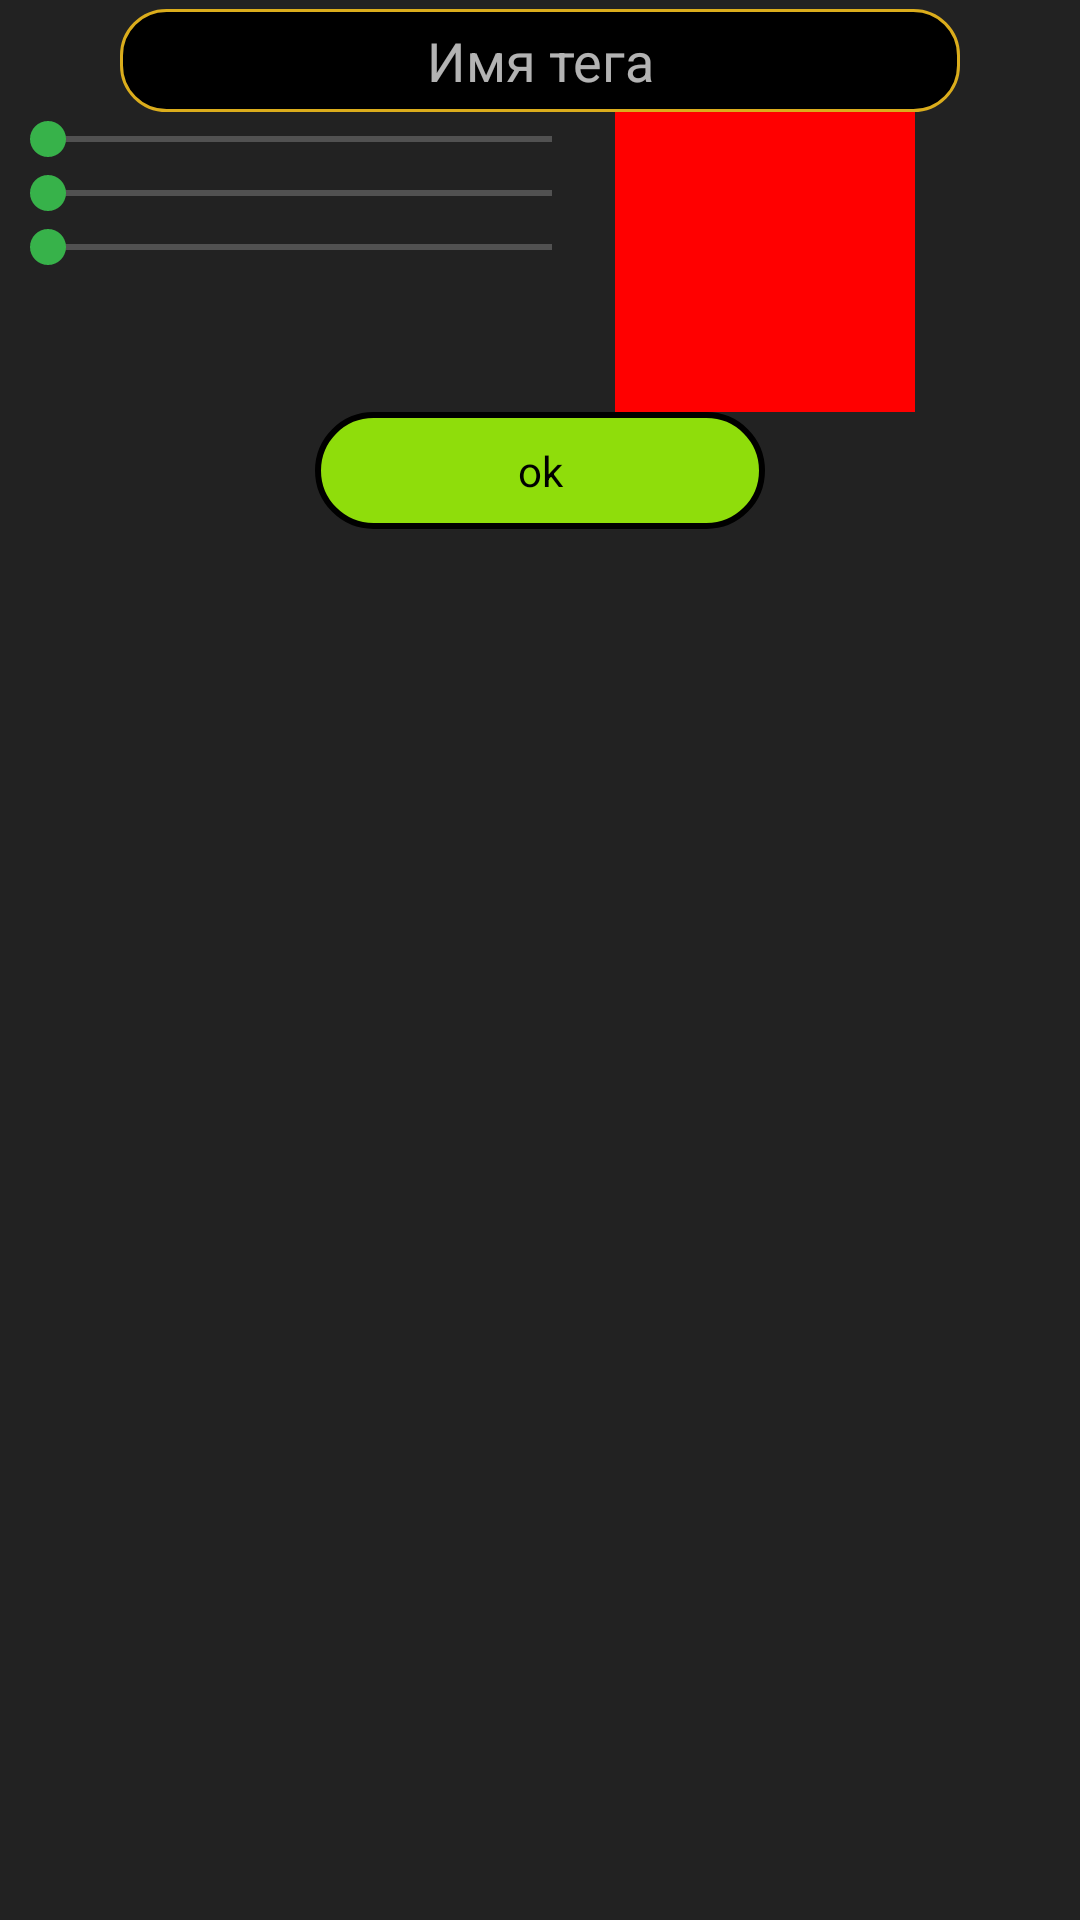

Reconstruct the res/layout file that produces this screen, plus the resources it refers to.
<!-- AndroidManifest.xml: application theme AppTheme -->
<!-- res/layout/add_tag_dialog_layout.xml -->
<?xml version="1.0" encoding="utf-8"?>
<LinearLayout
		xmlns:android="http://schemas.android.com/apk/res/android"
		android:layout_width="match_parent"
		android:layout_height="match_parent"
		android:gravity="center_horizontal"
		android:orientation="vertical">
	<EditText
			android:layout_width="match_parent"
			android:layout_height="wrap_content"
			android:hint="Имя тега"
			android:gravity="center"
			android:layout_marginRight="40dp"
			android:layout_marginLeft="40dp"
			android:layout_marginTop="3dp"
			android:id="@+id/titleInput"/>
	<LinearLayout
			android:layout_width="match_parent"
			android:layout_height="wrap_content"
			android:orientation="horizontal">
		<LinearLayout
				android:layout_width="200dp"
				android:layout_height="wrap_content"
				android:layout_marginRight="5dp"
				android:orientation="vertical">
			<SeekBar
					android:layout_width="match_parent"
					android:layout_height="wrap_content"
					android:id="@+id/seekBarRed" />
			<SeekBar
					android:layout_width="match_parent"
					android:layout_height="wrap_content"
					android:id="@+id/seekBarGreen" />
			<SeekBar
					android:layout_width="match_parent"
					android:layout_height="wrap_content"
					android:id="@+id/seekBarBlue" />
		</LinearLayout >
		<View
				android:layout_width="100dp"
				android:layout_height="100dp"
				android:background="#ff0000"
				android:id="@+id/colorView"/>
	</LinearLayout >
	<Button
			android:layout_width="wrap_content"
			android:layout_height="wrap_content"
			android:text="ok"
			android:textColor="@color/pure_black"
			android:background="@drawable/button_selector_green"
			android:id="@+id/btnOk"/>
</LinearLayout>
<!-- resources referenced by this layout -->
<resources>
  <color name="pure_black">#000000</color>
  <style name="AppTheme" parent="Theme.AppCompat.NoActionBar">
  		<item name="colorPrimary">@color/colorPrimary</item>
  		<item name="colorPrimaryDark">@color/colorPrimaryDark</item>
  		<item name="colorAccent">@color/colorAccent</item>
  		<item name="android:windowBackground">@color/list_element_solid</item>
  
  		<item name="buttonStyle">@style/BasicButtonStyle</item>
  		<item name="android:buttonStyle">@style/BasicButtonStyle</item>
  		<item name="autoCompleteTextViewStyle">@style/BasicEditText</item>
  		<item name="editTextStyle">@style/BasicEditText</item>
  	</style>
  <color name="lightGreenPassive">#B3CA8B</color>
  <color name="lightGreenActive">#8FDD0B</color>
  <color name="bright_red">#FF0000</color>
  <color name="colorPrimary">#3F51B5</color>
  <color name="colorPrimaryDark">#303F9F</color>
  <color name="colorAccent">#37b24a</color>
  <color name="list_element_solid">#222222</color>
  <style name="BasicButtonStyle">
  		<item name="android:textAllCaps">false</item>
  		<item name="android:minWidth">150dp</item>
  		<item name="android:minHeight">35dp</item>
  		<item name="android:focusable">true</item>
  		<item name="android:gravity">center</item>
  		<item name="android:textSize">14sp</item>
  	</style>
  <style name="BasicEditText" parent="Base.V7.Widget.AppCompat.EditText">
  		<item name="android:layout_marginTop">2dp</item>
  		<item name="android:layout_marginBottom">2dp</item>
  		<item name="android:gravity">center</item>
  		<item name="android:singleLine">true</item>
  		<item name="android:paddingBottom">5dp</item>
  		<item name="android:paddingTop">5dp</item>
  		<item name="android:textColor">@color/bright_yellow</item>
  		<item name="android:textColorHighlight">@color/bright_red</item>
  		<item name="android:background">@drawable/edit_text_selector</item>
  		<item name="android:textCursorDrawable">@drawable/edit_text_cursor_selector</item>
  	</style>
  <color name="bright_yellow">#ffff00</color>
  <!-- drawable edit_text_selector (drawable) -->
  <?xml version="1.0" encoding="utf-8"?>
  <selector xmlns:android="http://schemas.android.com/apk/res/android">
  	<item>
  		<shape>
  			<solid
  					android:color="@color/pure_black"/>
  			<stroke
  					android:width="1dp"
  					android:color="@color/lightYellowActive"/>
  			<corners android:radius="15dp"/>
  		</shape>
  	</item>
  </selector>
  <!-- drawable edit_text_cursor_selector (drawable) -->
  <?xml version="1.0" encoding="utf-8"?>
  <selector xmlns:android="http://schemas.android.com/apk/res/android">
  	<item>
  		<shape>
  			<solid android:color="@color/bright_yellow"/>
  			<size android:width="1dp"/>
  		</shape>
  	</item>
  </selector>
  <color name="lightYellowActive">#DBAD1C</color>
</resources>
